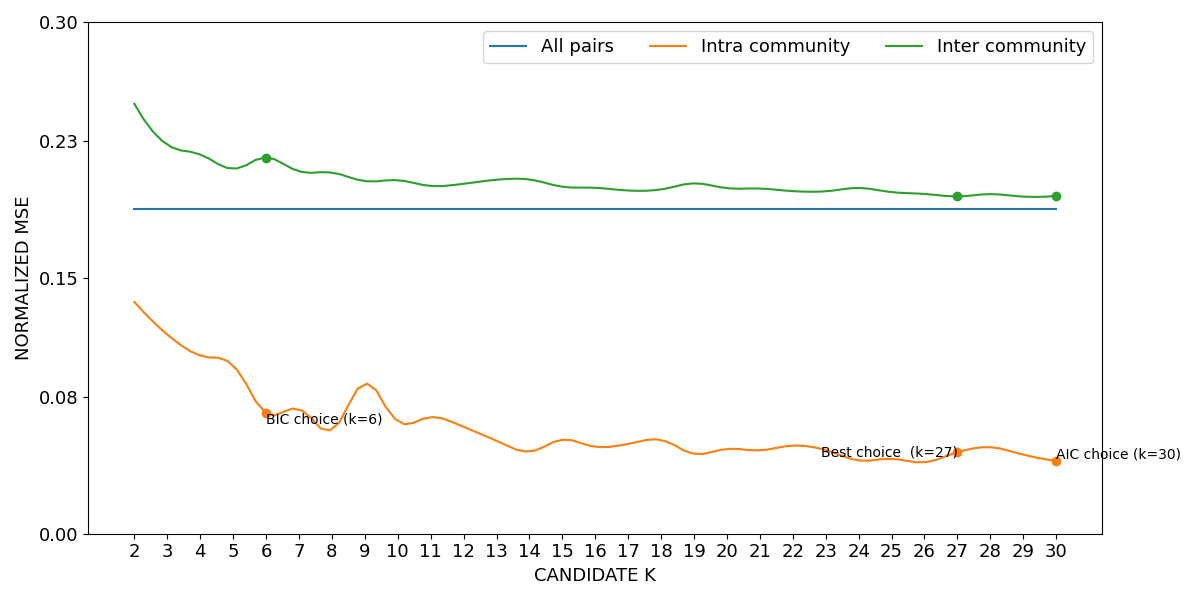

Values plotted in this chart, from the file beside it:
curve, all_pairs, k=2|intra_community, k=3|intra_community, k=4|intra_community, k=5|intra_community, k=6|intra_community, k=7|intra_community, k=8|intra_community, k=9|intra_community, k=10|intra_community, k=11|intra_community, k=12|intra_community, k=13|intra_community, k=14|intra_community, k=15|intra_community, k=16|intra_community, k=17|intra_community, k=18|intra_community, k=19|intra_community, k=20|intra_community, k=21|intra_community, k=22|intra_community, k=23|intra_community
lower, 0.1898, 0.1356, 0.1164, 0.1041, 0.0982, 0.07061, 0.07258, 0.06075, 0.08751, 0.06562, 0.06789, 0.06232, 0.05418, 0.04798, 0.05473, 0.0507, 0.05231, 0.05459, 0.04664, 0.04936, 0.04862, 0.05134, 0.04875
mean, 0.1901, 0.1359, 0.1168, 0.1045, 0.0986, 0.07093, 0.07292, 0.06105, 0.08793, 0.06595, 0.0683, 0.06269, 0.05448, 0.04822, 0.05506, 0.05101, 0.05266, 0.05494, 0.0469, 0.04965, 0.04891, 0.05166, 0.04906
upper, 0.1904, 0.1362, 0.1171, 0.1049, 0.09901, 0.07125, 0.07326, 0.06134, 0.08835, 0.06628, 0.06871, 0.06307, 0.05477, 0.04846, 0.05539, 0.05132, 0.053, 0.05529, 0.04717, 0.04993, 0.04921, 0.05197, 0.04937
